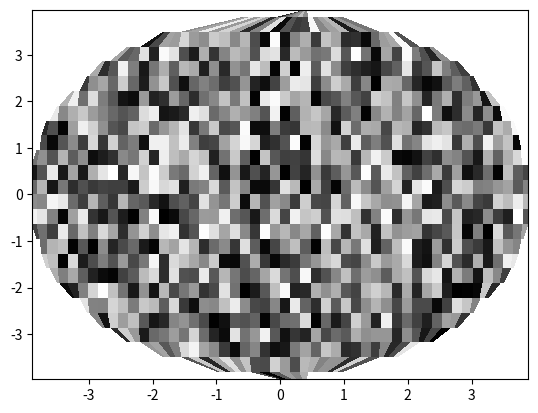

Here is the Python script that generated this plot:
#!/usr/bin/env python
import numpy as np
from matplotlib.pyplot import figure, show


def pcolormesh_nan(x: np.ndarray, y: np.ndarray, c: np.ndarray, cmap=None, axis=None):
    """handles NaN in x and y by smearing last valid value in column or row out,
    which doesn't affect plot because "c" will be masked too
    """

    mask = np.isfinite(x) & np.isfinite(y)
    top = None

    for i, m in enumerate(mask):
        good = m.nonzero()[0]

        if good.size == 0:
            continue
        elif top is None:
            top = i
        else:
            bottom = i

        x[i, good[-1]:] = x[i, good[-1]]
        y[i, good[-1]:] = y[i, good[-1]]

        x[i, :good[0]] = x[i, good[0]]
        y[i, :good[0]] = y[i, good[0]]

    x[:top, :] = np.nanmax(x[top, :])
    y[:top, :] = np.nanmax(y[top, :])

    x[bottom:, :] = np.nanmax(x[bottom, :])
    y[bottom:, :] = np.nanmax(y[bottom, :])

    if axis is None:
        axis = figure().gca()

    axis.pcolormesh(x, y, np.ma.masked_where(~mask, c), cmap=cmap)


def main():
    N = 64
    r = 4

    x = np.linspace(-5., 5., N)
    y = np.linspace(-10., 10., N)

    x, y = np.meshgrid(x, y)
    mask = x**2 + y**2 <= r**2
    x[~mask] = np.nan
    print(mask)

    c = np.random.random((N, N))

    ax = figure(1).gca()
    pcolormesh_nan(x, y, c, cmap='gray', axis=ax)

    show()


if __name__ == '__main__':
    main()
